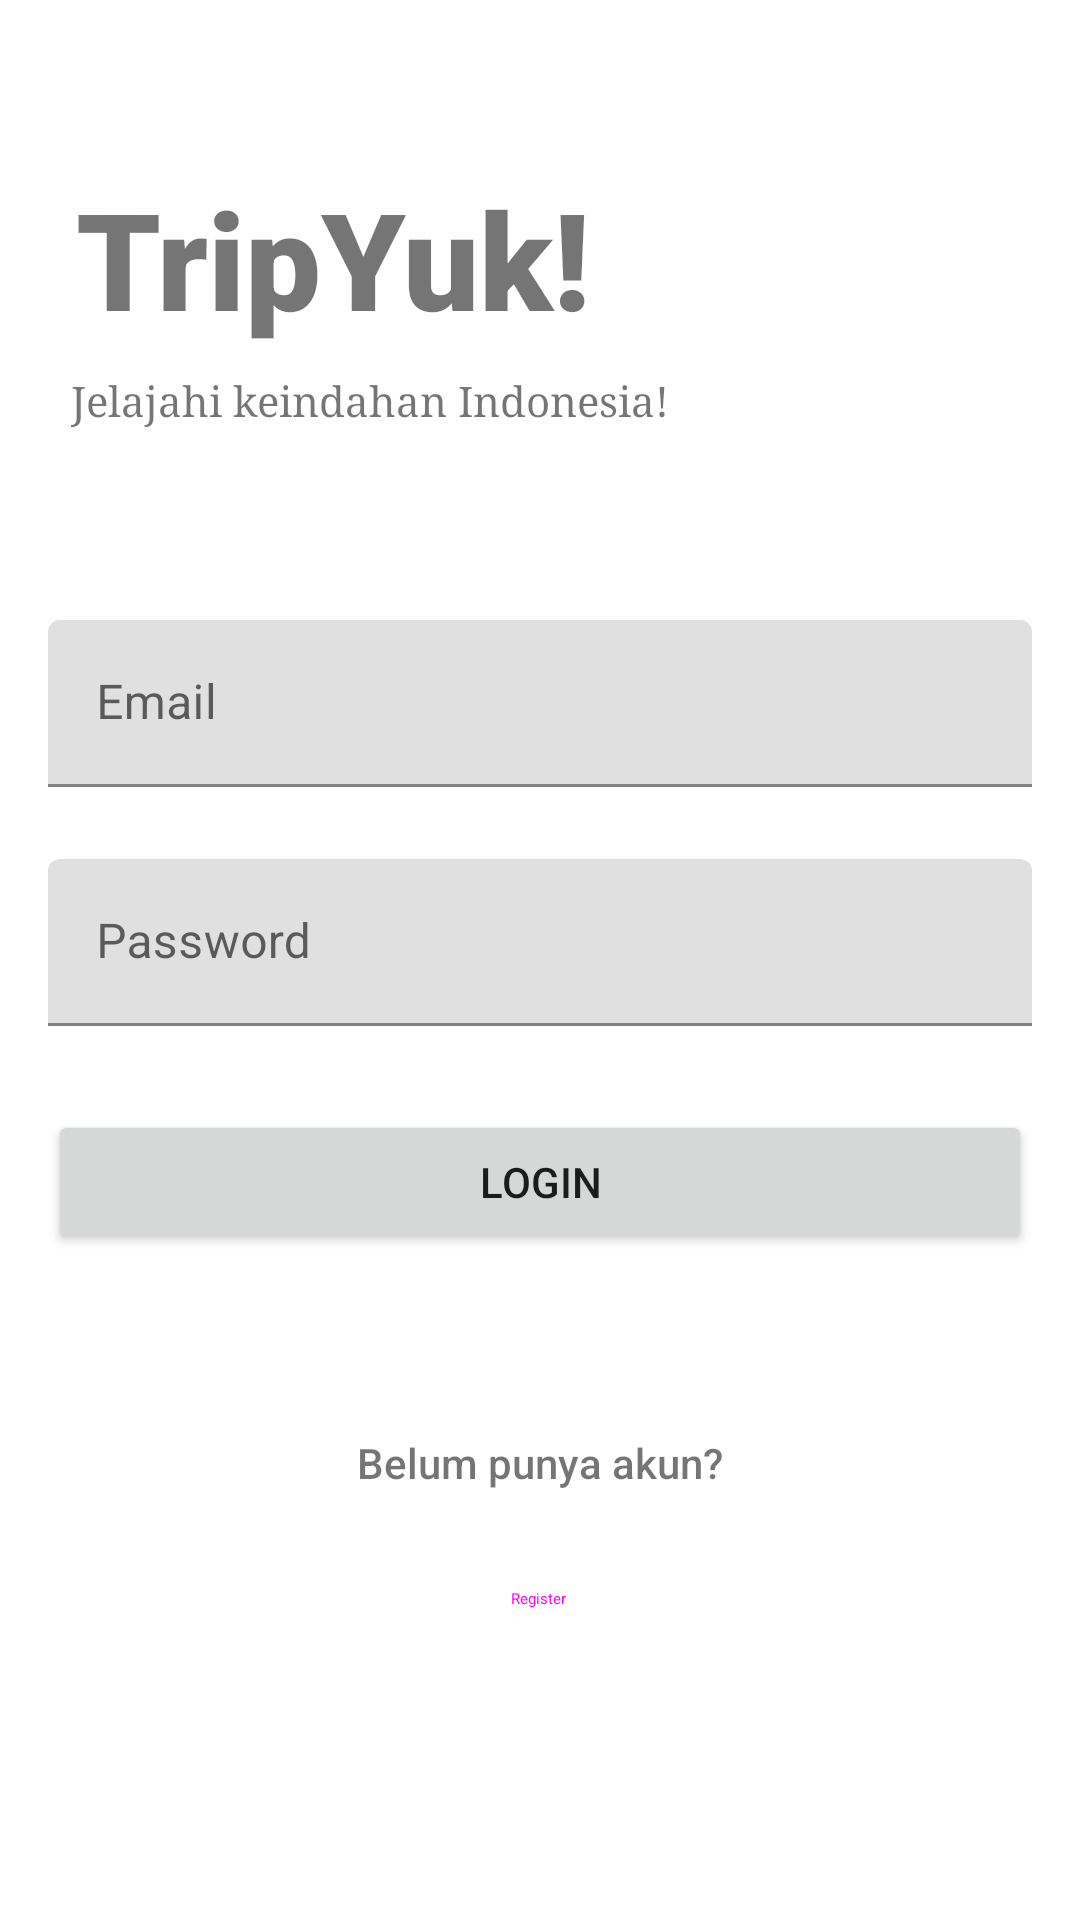

Reconstruct the res/layout file that produces this screen, plus the resources it refers to.
<!-- AndroidManifest.xml: application theme AppTheme -->
<!-- res/layout/activity_login.xml -->
<?xml version="1.0" encoding="utf-8"?>
<androidx.constraintlayout.widget.ConstraintLayout xmlns:android="http://schemas.android.com/apk/res/android"
    xmlns:app="http://schemas.android.com/apk/res-auto"
    xmlns:tools="http://schemas.android.com/tools"
    android:id="@+id/main"
    android:layout_width="match_parent"
    android:layout_height="match_parent"
    tools:context=".LoginActivity">

    <TextView
        android:id="@+id/textView4"
        android:layout_width="wrap_content"
        android:layout_height="wrap_content"
        android:layout_marginTop="56dp"
        android:fontFamily="sans-serif-black"
        android:text="TripYuk!"
        android:textSize="45sp"
        app:layout_constraintEnd_toEndOf="parent"
        app:layout_constraintHorizontal_bias="0.134"
        app:layout_constraintStart_toStartOf="parent"
        app:layout_constraintTop_toTopOf="parent" />

    <TextView
        android:id="@+id/textView5"
        android:layout_width="wrap_content"
        android:layout_height="wrap_content"
        android:layout_marginTop="8dp"
        android:fontFamily="serif"
        android:text="Jelajahi keindahan Indonesia!"
        android:textSize="14sp"
        app:layout_constraintEnd_toEndOf="parent"
        app:layout_constraintHorizontal_bias="0.147"
        app:layout_constraintStart_toStartOf="parent"
        app:layout_constraintTop_toBottomOf="@+id/textView4" />

    <com.google.android.material.textfield.TextInputLayout
        android:id="@+id/textInputLayout"
        android:layout_width="0dp"
        android:layout_height="wrap_content"
        android:layout_marginStart="16dp"
        android:layout_marginTop="64dp"
        android:layout_marginEnd="16dp"
        app:layout_constraintEnd_toEndOf="parent"
        app:layout_constraintStart_toStartOf="parent"
        app:layout_constraintTop_toBottomOf="@+id/textView5">

        <com.google.android.material.textfield.TextInputEditText
            android:id="@+id/txtEmail"
            android:layout_width="match_parent"
            android:layout_height="wrap_content"
            android:hint="Email" />
    </com.google.android.material.textfield.TextInputLayout>

    <com.google.android.material.textfield.TextInputLayout
        android:id="@+id/textInputLayout2"
        android:layout_width="0dp"
        android:layout_height="wrap_content"
        android:layout_marginStart="16dp"
        android:layout_marginTop="24dp"
        android:layout_marginEnd="16dp"
        app:layout_constraintEnd_toEndOf="parent"
        app:layout_constraintStart_toStartOf="parent"
        app:layout_constraintTop_toBottomOf="@+id/textInputLayout">

        <com.google.android.material.textfield.TextInputEditText
            android:id="@+id/txtPassword"
            android:layout_width="match_parent"
            android:layout_height="wrap_content"
            android:hint="Password"
            android:password="true" />
    </com.google.android.material.textfield.TextInputLayout>

    <Button
        android:id="@+id/btnLogin"
        android:layout_width="0dp"
        android:layout_height="wrap_content"
        android:layout_marginStart="16dp"
        android:layout_marginTop="28dp"
        android:layout_marginEnd="16dp"
        android:text="LOGIN"
        app:layout_constraintEnd_toEndOf="parent"
        app:layout_constraintHorizontal_bias="1"
        app:layout_constraintStart_toStartOf="parent"
        app:layout_constraintTop_toBottomOf="@+id/textInputLayout2" />

    <TextView
        android:id="@+id/textView15"
        android:layout_width="wrap_content"
        android:layout_height="wrap_content"
        android:layout_marginTop="60dp"
        android:fontFamily="sans-serif-medium"
        android:text="Belum punya akun?"
        app:layout_constraintEnd_toEndOf="parent"
        app:layout_constraintStart_toStartOf="parent"
        app:layout_constraintTop_toBottomOf="@+id/btnLogin" />

    <Button
        android:id="@+id/btnRegister"
        style="@style/Widget.Material3.Button.TextButton"
        android:layout_width="wrap_content"
        android:layout_height="wrap_content"
        android:layout_marginTop="12dp"
        android:text="Register"
        app:layout_constraintEnd_toEndOf="parent"
        app:layout_constraintHorizontal_bias="0.498"
        app:layout_constraintStart_toStartOf="parent"
        app:layout_constraintTop_toBottomOf="@+id/textView15" />

</androidx.constraintlayout.widget.ConstraintLayout>
<!-- resources referenced by this layout -->
<resources>

</resources>
